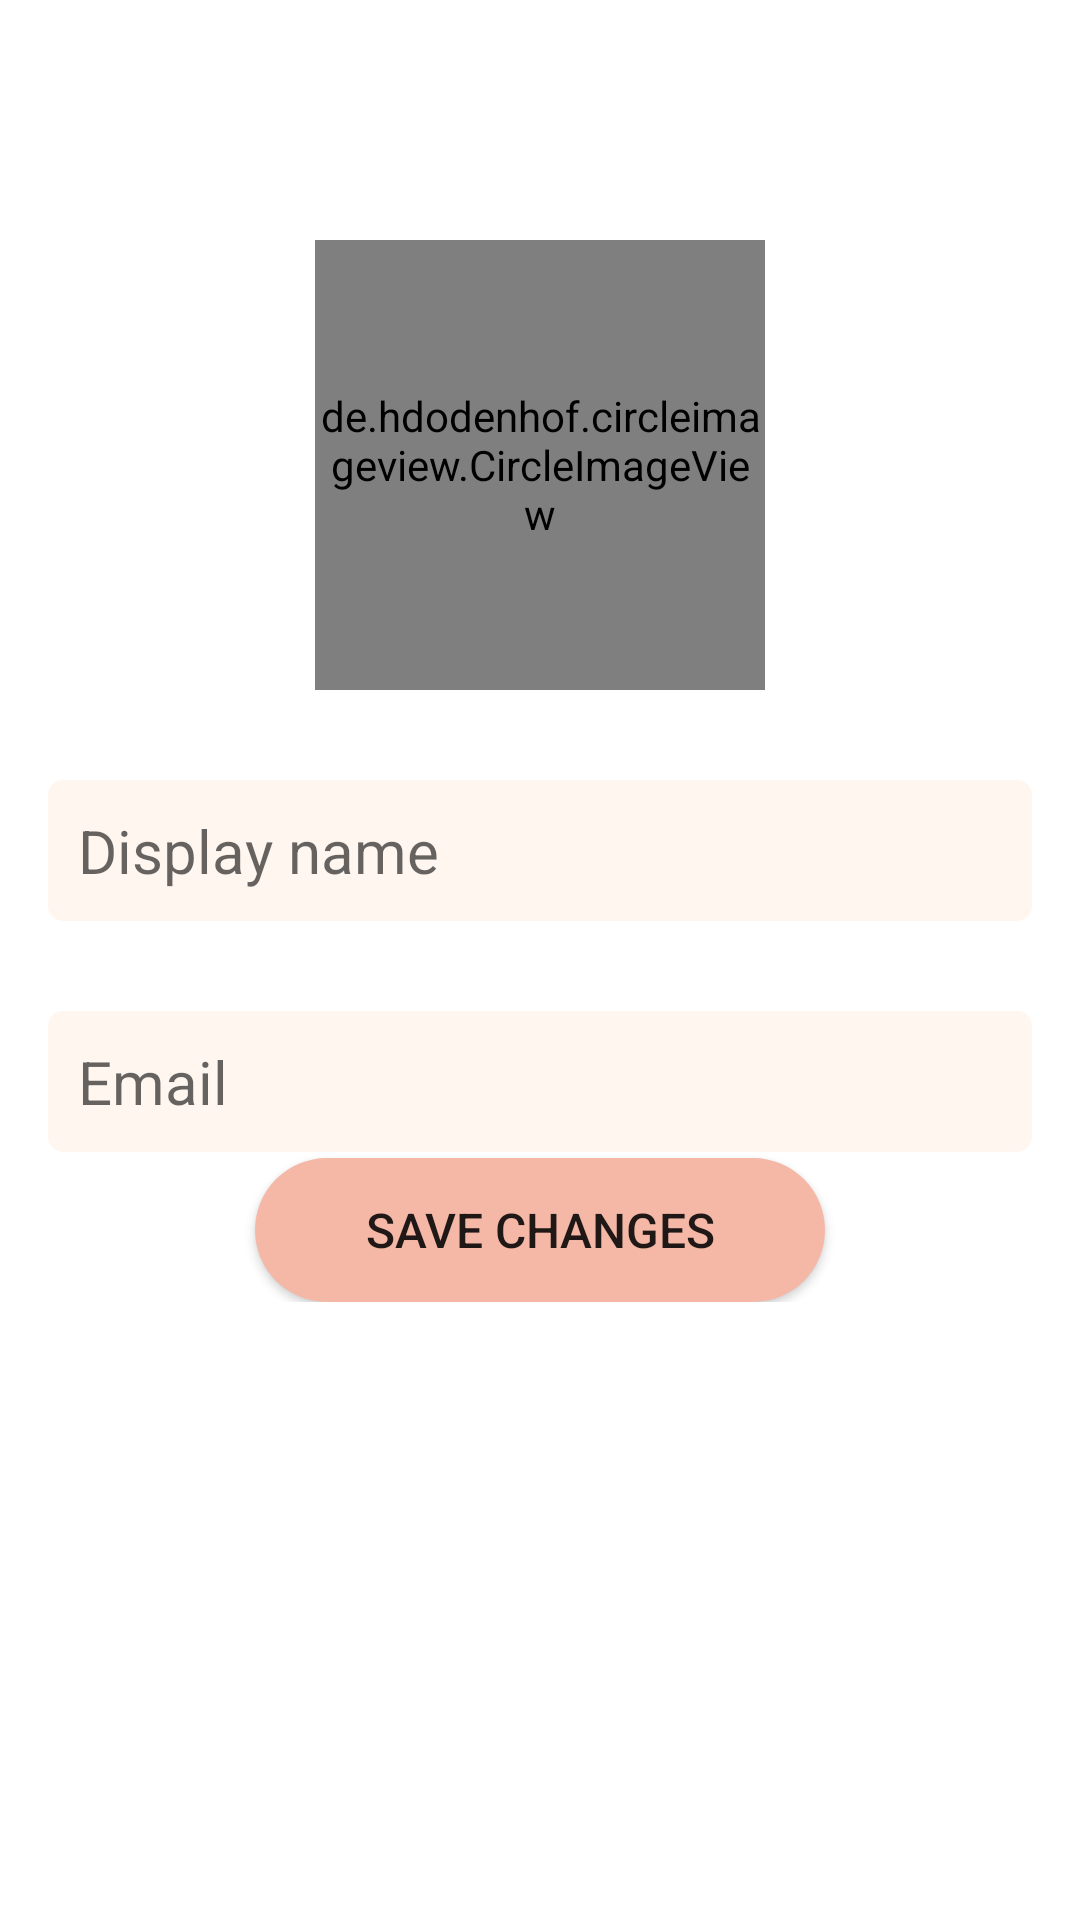

Android layout source for this screen:
<!-- AndroidManifest.xml: application theme Theme.Gathering -->
<!-- res/layout/screen_edit_profile.xml -->
<?xml version="1.0" encoding="utf-8"?>
<ScrollView xmlns:android="http://schemas.android.com/apk/res/android"
    xmlns:app="http://schemas.android.com/apk/res-auto"
    android:layout_width="match_parent"
    android:layout_height="match_parent"
    android:background="@color/bottom_sheet_dialog_backgroun_color">

    <androidx.constraintlayout.widget.ConstraintLayout
        android:layout_width="match_parent"
        android:layout_height="wrap_content">

        <de.hdodenhof.circleimageview.CircleImageView
            android:id="@+id/img_profile"
            android:layout_width="@dimen/circle_image_view_width"
            android:layout_height="@dimen/circle_image_view_height"
            android:layout_marginTop="@dimen/circle_image_margin_top"
            android:layout_marginBottom="@dimen/circle_image_margin_bottom"
            android:src="@drawable/ic_launcher_foreground"
            app:civ_border_color="@color/icon_color"
            app:civ_border_width="@dimen/circle_image_border_width"
            app:layout_constraintEnd_toEndOf="parent"
            app:layout_constraintStart_toStartOf="parent"
            app:layout_constraintTop_toTopOf="parent" />

        <EditText
            android:id="@+id/et_display_name"
            android:layout_width="match_parent"
            android:layout_height="wrap_content"
            android:layout_marginStart="@dimen/et_margin_start_display_name"
            android:layout_marginTop="@dimen/et_margin_top_display_name"
            android:layout_marginEnd="@dimen/et_margin_end_display_name"
            android:background="@drawable/custom_edit_text"
            android:hint="@string/display_name"
            android:padding="@dimen/et_padding"
            android:textSize="@dimen/et_text_size_medium"
            app:layout_constraintStart_toStartOf="parent"
            app:layout_constraintTop_toBottomOf="@id/img_profile" />

        <TextView
            android:id="@+id/tv_email"
            android:layout_width="match_parent"
            android:layout_height="wrap_content"
            android:layout_marginStart="@dimen/et_margin_start_display_name"
            android:layout_marginTop="@dimen/et_margin_top_display_name"
            android:layout_marginEnd="@dimen/et_margin_end_display_name"
            android:background="@drawable/custom_edit_text"
            android:hint="@string/email"
            android:padding="@dimen/et_padding"
            android:textSize="@dimen/et_text_size_medium"
            app:layout_constraintStart_toStartOf="parent"
            app:layout_constraintTop_toBottomOf="@id/et_display_name" />

        <Button
            android:id="@+id/btn_save"
            android:layout_width="wrap_content"
            android:layout_height="wrap_content"
            android:layout_marginTop="@dimen/button_save_margin_top"
            android:background="@drawable/custom_button"
            android:ems="10"
            android:text="@string/save_changes"
            android:textSize="@dimen/btn_text_size_small"
            app:layout_constraintBottom_toBottomOf="parent"
            app:layout_constraintEnd_toEndOf="parent"
            app:layout_constraintStart_toStartOf="parent"
            app:layout_constraintTop_toBottomOf="@id/tv_email" />

    </androidx.constraintlayout.widget.ConstraintLayout>

</ScrollView>
<!-- resources referenced by this layout -->
<resources>
  <color name="bottom_sheet_dialog_backgroun_color">#FFFFFF</color>
  <color name="icon_color">#D8A7B1</color>
  <dimen name="btn_text_size_small">16sp</dimen>
  <dimen name="button_save_margin_top">2dp</dimen>
  <dimen name="circle_image_border_width">2dp</dimen>
  <dimen name="circle_image_margin_bottom">16dp</dimen>
  <dimen name="circle_image_margin_top">80dp</dimen>
  <dimen name="circle_image_view_height">150dp</dimen>
  <dimen name="circle_image_view_width">150dp</dimen>
  <dimen name="et_margin_end_display_name">16dp</dimen>
  <dimen name="et_margin_start_display_name">16dp</dimen>
  <dimen name="et_margin_top_display_name">30dp</dimen>
  <dimen name="et_padding">10dp</dimen>
  <dimen name="et_text_size_medium">20sp</dimen>
  <!-- drawable custom_button (drawable) -->
  <?xml version="1.0" encoding="utf-8"?>
  <selector xmlns:android="http://schemas.android.com/apk/res/android">
      <item android:state_pressed="false">
          <shape android:shape="rectangle">
              <solid android:color="@color/custom_button_color" />
              <corners android:radius="60dp" />
          </shape>
      </item>
      <item android:state_pressed="true">
          <shape android:shape="rectangle">
              <solid android:color="@color/button_color_pressed" />
              <corners android:radius="60dp" />
          </shape>
      </item>
  </selector>
  <!-- drawable custom_edit_text (drawable) -->
  <?xml version="1.0" encoding="utf-8"?>
  <shape xmlns:android="http://schemas.android.com/apk/res/android"
      android:padding="10dp"
      android:shape="rectangle">
  
      <solid android:color="@color/edit_text_background_color" />
  
      <corners
          android:bottomLeftRadius="5dp"
          android:bottomRightRadius="5dp"
          android:topLeftRadius="5dp"
          android:topRightRadius="5dp" />
  
  </shape>
  <string name="display_name">Display name</string>
  <string name="email">Email</string>
  <string name="save_changes">Save changes</string>
  <style name="Theme.Gathering" parent="Theme.AppCompat.DayNight.NoActionBar">
          
          <item name="colorPrimary">@color/peach</item>
          <item name="colorPrimaryVariant">@color/peach</item>
          <item name="colorOnPrimary">@color/white</item>
          
          <item name="colorSecondary">@color/peach</item>
          <item name="colorSecondaryVariant">@color/peach</item>
          <item name="colorOnSecondary">@color/black</item>
          
          <item name="android:statusBarColor">@color/gray</item>
          
          <item name="android:timePickerDialogTheme">@style/DialogTheme</item>
          <item name="android:datePickerDialogTheme">@style/DialogTheme</item>
  
      </style>
  <color name="custom_button_color">#F5B8A7</color>
  <color name="button_color_pressed">#B36D65</color>
  <color name="edit_text_background_color">#FFFFFF</color>
  <color name="peach">#FFC8AF</color>
  <color name="white">#FFFFFFFF</color>
  <color name="black">#FF000000</color>
  <color name="gray">#B3AFAF</color>
  <style name="DialogTheme" parent="Theme.AppCompat.Light.Dialog">
          <item name="colorAccent">@color/custom_button_color</item>
          <item name="android:textColorPrimary">#000000</item>
      </style>
</resources>
